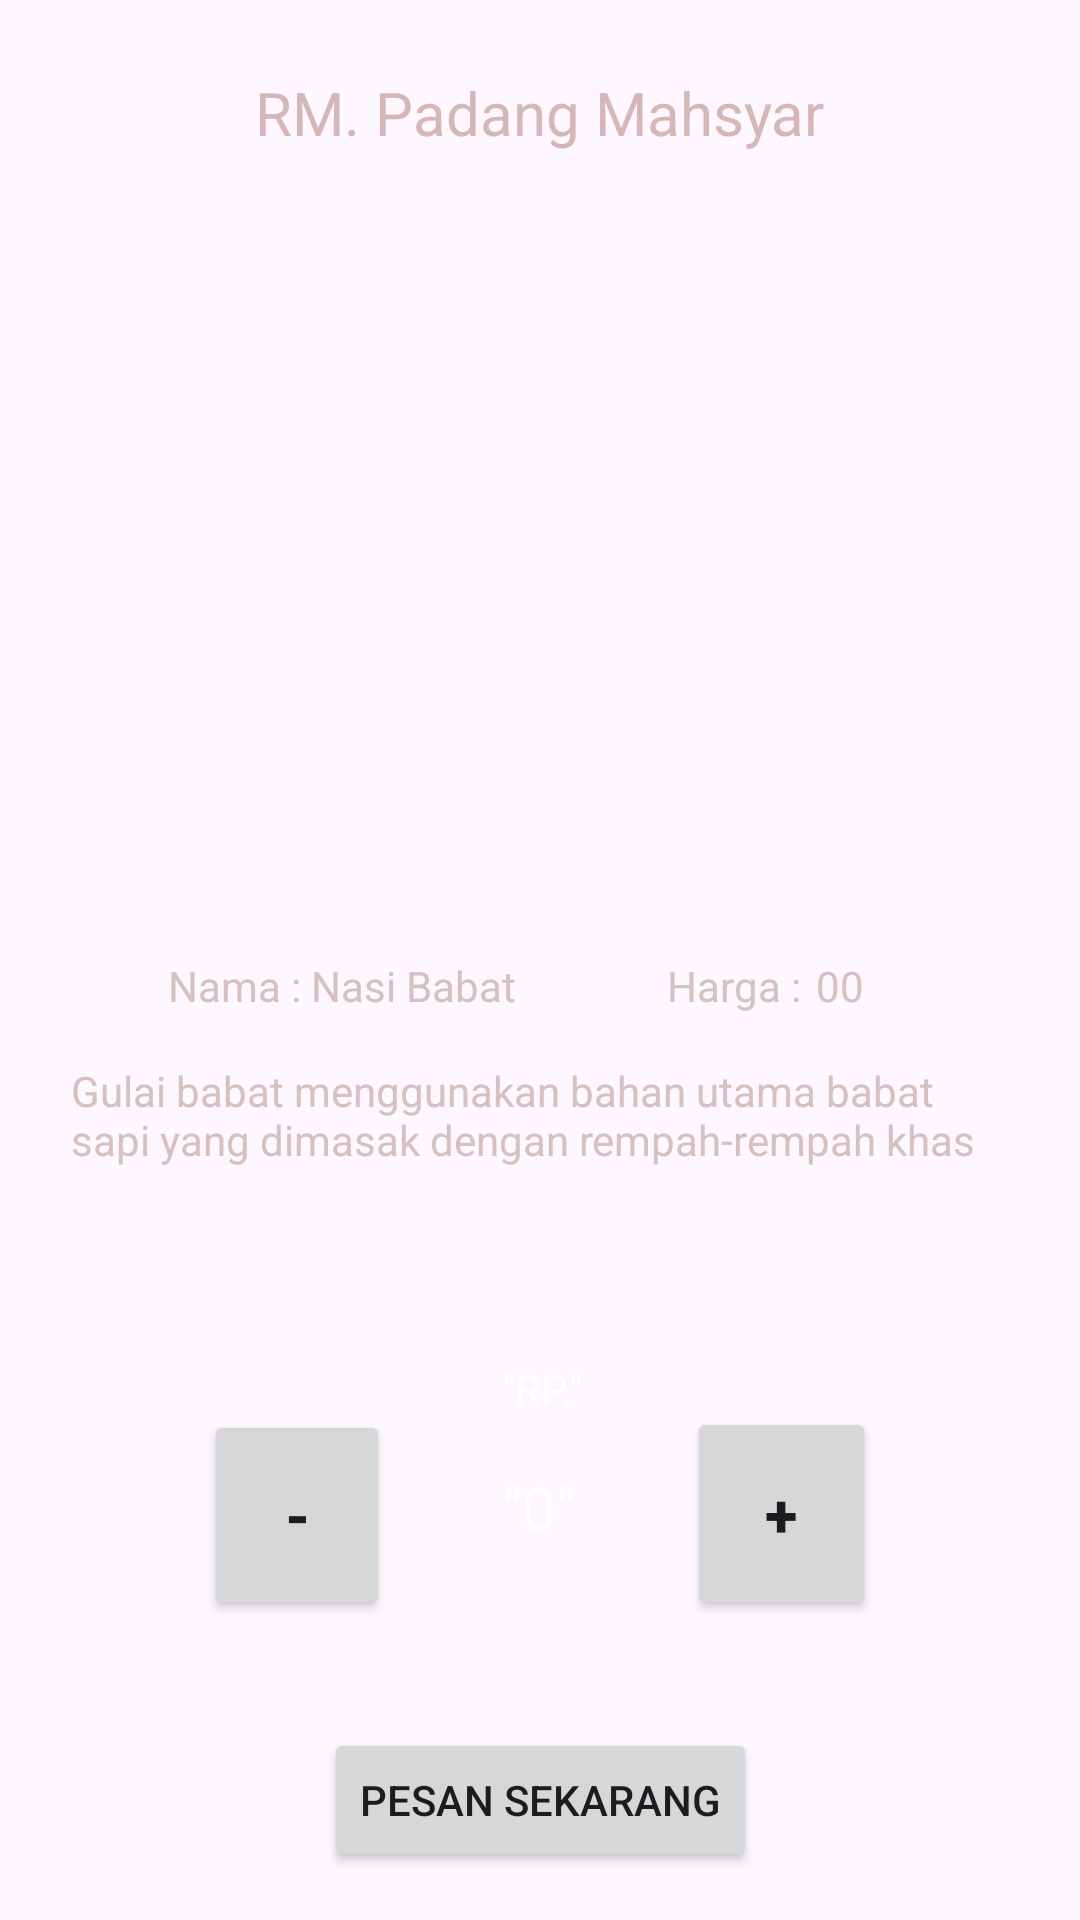

Write the Android layout XML for this screen, with the resource values it uses.
<!-- AndroidManifest.xml: application theme Theme.AplikasiPilihanMenu -->
<!-- res/layout/activity_detail.xml -->
<?xml version="1.0" encoding="utf-8"?>
<androidx.constraintlayout.widget.ConstraintLayout xmlns:android="http://schemas.android.com/apk/res/android"
    xmlns:app="http://schemas.android.com/apk/res-auto"
    xmlns:tools="http://schemas.android.com/tools"
    android:layout_width="match_parent"
    android:layout_height="match_parent"
    android:background="@drawable/bgdetail"
    tools:context=".Detail">

    <ImageView
        android:id="@+id/gambar_detail"
        android:layout_width="178dp"
        android:layout_height="179dp"
        android:layout_marginTop="96dp"
        app:layout_constraintEnd_toEndOf="parent"
        app:layout_constraintHorizontal_bias="0.497"
        app:layout_constraintStart_toStartOf="parent"
        app:layout_constraintTop_toTopOf="parent" />

    <TextView
        android:id="@+id/nama_detail"
        android:layout_width="wrap_content"
        android:layout_height="wrap_content"
        android:layout_marginStart="56dp"
        android:layout_marginTop="44dp"
        android:text="Nama : Nasi Babat"
        android:textColor="#D6C0C0"
        app:layout_constraintStart_toStartOf="parent"
        app:layout_constraintTop_toBottomOf="@+id/gambar_detail" />

    <TextView
        android:id="@+id/harga_detail"
        android:layout_width="wrap_content"
        android:layout_height="wrap_content"
        android:layout_marginTop="44dp"
        android:text="Harga :"
        android:textColor="#D6C0C0"
        app:layout_constraintEnd_toStartOf="@+id/nominal_detail"
        app:layout_constraintHorizontal_bias="0.911"
        app:layout_constraintStart_toEndOf="@+id/nama_detail"
        app:layout_constraintTop_toBottomOf="@+id/gambar_detail" />

    <TextView
        android:id="@+id/deskripsi_detail"
        android:layout_width="313dp"
        android:layout_height="48dp"
        android:layout_marginTop="16dp"
        android:text="Gulai babat menggunakan bahan utama babat sapi yang dimasak dengan rempah-rempah khas"
        android:textColor="#D6C0C0"
        app:layout_constraintEnd_toEndOf="parent"
        app:layout_constraintStart_toStartOf="parent"
        app:layout_constraintTop_toBottomOf="@+id/nama_detail" />

    <Button
        android:id="@+id/btn_minus"
        android:layout_width="62dp"
        android:layout_height="70dp"
        android:layout_marginStart="68dp"
        android:layout_marginBottom="36dp"
        android:text="-"
        android:textSize="20sp"
        android:textStyle="bold"
        app:layout_constraintBottom_toTopOf="@+id/btn_order"
        app:layout_constraintStart_toStartOf="parent" />

    <Button
        android:id="@+id/btn_tambah"
        android:layout_width="63dp"
        android:layout_height="71dp"
        android:layout_marginEnd="68dp"
        android:layout_marginBottom="36dp"
        android:text="+"
        android:textSize="20sp"
        android:textStyle="bold"
        app:layout_constraintBottom_toTopOf="@+id/btn_order"
        app:layout_constraintEnd_toEndOf="parent" />

    <Button
        android:id="@+id/btn_order"
        android:layout_width="wrap_content"
        android:layout_height="wrap_content"
        android:layout_marginBottom="16dp"
        android:text="Pesan Sekarang"
        app:layout_constraintBottom_toBottomOf="parent"
        app:layout_constraintEnd_toEndOf="parent"
        app:layout_constraintHorizontal_bias="0.501"
        app:layout_constraintStart_toStartOf="parent" />

    <TextView
        android:id="@+id/txt_quantity"
        android:layout_width="wrap_content"
        android:layout_height="wrap_content"
        android:layout_marginBottom="60dp"
        android:text="&quot;0&quot;"
        android:textColor="#FFFFFF"
        android:textSize="20sp"
        app:layout_constraintBottom_toTopOf="@+id/btn_order"
        app:layout_constraintEnd_toStartOf="@+id/btn_tambah"
        app:layout_constraintStart_toEndOf="@+id/btn_minus" />

    <TextView
        android:id="@+id/textView8"
        android:layout_width="wrap_content"
        android:layout_height="wrap_content"
        android:layout_marginTop="24dp"
        android:text="RM. Padang Mahsyar"
        android:textColor="#D6B7B7"
        android:textSize="20sp"
        app:layout_constraintEnd_toEndOf="parent"
        app:layout_constraintStart_toStartOf="parent"
        app:layout_constraintTop_toTopOf="parent" />

    <TextView
        android:id="@+id/txt_total"
        android:layout_width="wrap_content"
        android:layout_height="wrap_content"
        android:text="&quot;RP.&quot;"
        android:textColor="#FFFFFF"
        app:layout_constraintBottom_toTopOf="@+id/txt_quantity"
        app:layout_constraintEnd_toEndOf="parent"
        app:layout_constraintHorizontal_bias="0.502"
        app:layout_constraintStart_toStartOf="parent"
        app:layout_constraintTop_toBottomOf="@+id/deskripsi_detail"
        app:layout_constraintVertical_bias="0.753" />

    <TextView
        android:id="@+id/nominal_detail"
        android:layout_width="wrap_content"
        android:layout_height="wrap_content"
        android:layout_marginTop="44dp"
        android:layout_marginEnd="72dp"
        android:text="00"
        android:textColor="#D6C0C0"
        app:layout_constraintEnd_toEndOf="parent"
        app:layout_constraintTop_toBottomOf="@+id/gambar_detail" />

</androidx.constraintlayout.widget.ConstraintLayout>
<!-- resources referenced by this layout -->
<resources>
  <style name="Theme.AplikasiPilihanMenu" parent="Base.Theme.AplikasiPilihanMenu" />
  <style name="Base.Theme.AplikasiPilihanMenu" parent="Theme.Material3.DayNight.NoActionBar">
          
          
      </style>
</resources>
